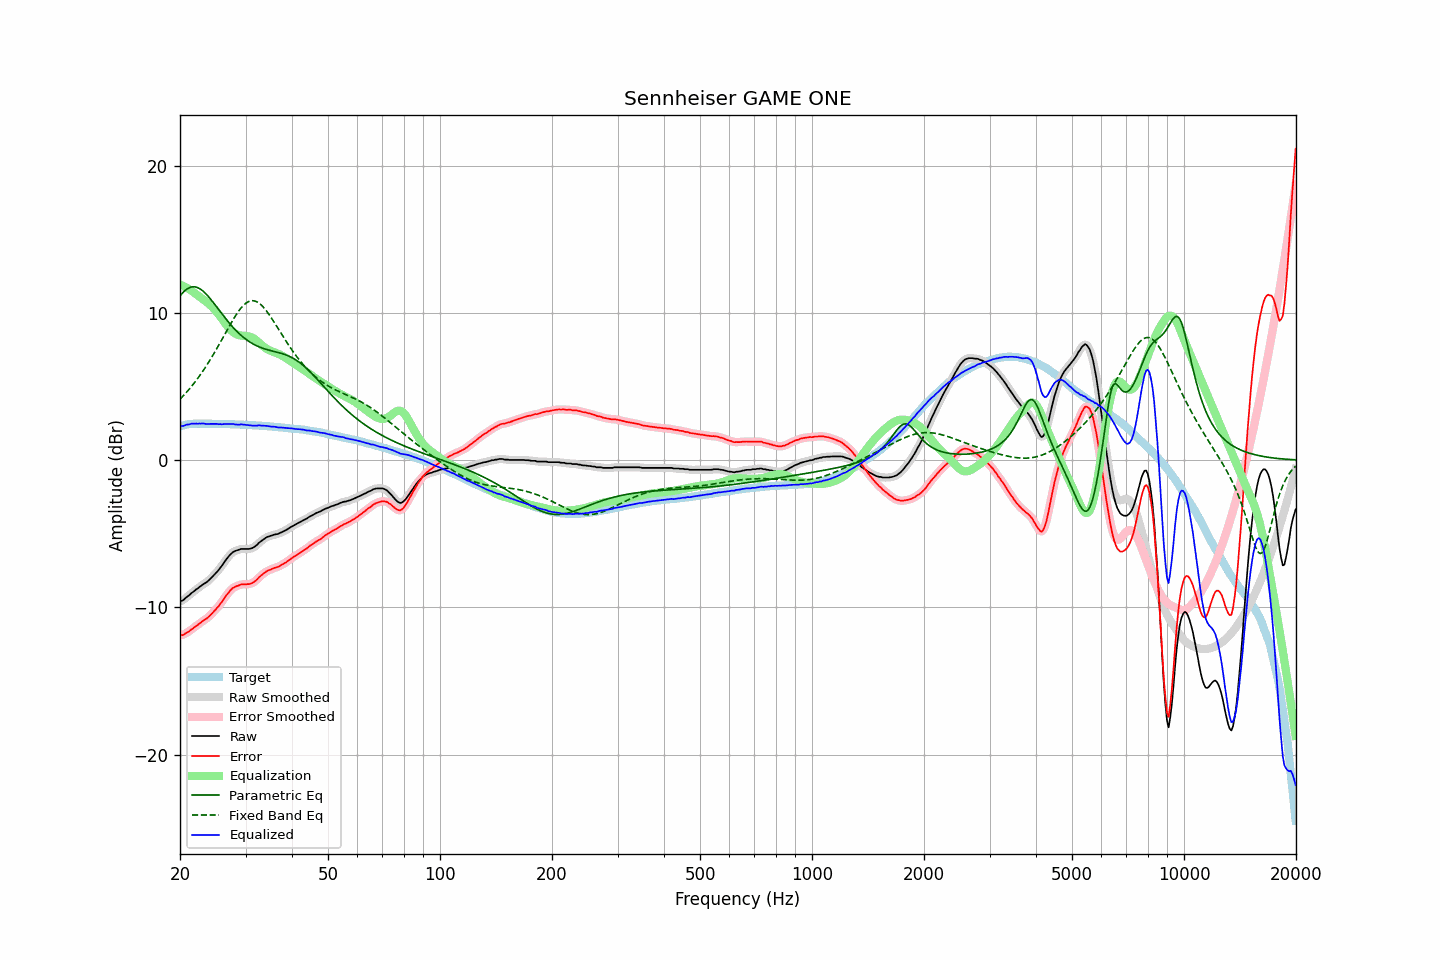

Values plotted in this chart, from the file beside it:
frequency, raw, error, smoothed, error_smoothed, equalization, parametric_eq, fixed_band_eq, equalized_raw, equalized_smoothed, target
20.00, -9.57, -11.87, -9.58, -11.88, 11.92, 11.14, 4.14, 2.35, 2.33, 2.30
20.20, -9.56, -11.89, -9.54, -11.87, 11.87, 11.28, 4.25, 2.32, 2.33, 2.33
20.40, -9.51, -11.86, -9.48, -11.84, 11.82, 11.40, 4.36, 2.32, 2.34, 2.36
20.61, -9.41, -11.79, -9.41, -11.80, 11.77, 11.50, 4.48, 2.36, 2.36, 2.38
20.81, -9.31, -11.71, -9.32, -11.73, 11.71, 11.59, 4.60, 2.40, 2.39, 2.41
21.02, -9.23, -11.67, -9.22, -11.66, 11.65, 11.66, 4.72, 2.42, 2.42, 2.44
21.23, -9.15, -11.60, -9.13, -11.59, 11.58, 11.71, 4.85, 2.44, 2.45, 2.45
21.44, -9.04, -11.49, -9.05, -11.51, 11.51, 11.75, 4.98, 2.48, 2.46, 2.46
21.66, -8.96, -11.43, -8.95, -11.42, 11.43, 11.77, 5.12, 2.47, 2.48, 2.47
21.87, -8.87, -11.34, -8.87, -11.34, 11.35, 11.76, 5.26, 2.47, 2.48, 2.47
22.09, -8.78, -11.25, -8.79, -11.26, 11.26, 11.74, 5.40, 2.49, 2.48, 2.48
22.31, -8.71, -11.19, -8.70, -11.18, 11.18, 11.71, 5.55, 2.47, 2.48, 2.48
22.54, -8.62, -11.10, -8.62, -11.10, 11.10, 11.65, 5.70, 2.49, 2.48, 2.48
22.76, -8.55, -11.02, -8.54, -11.02, 11.03, 11.59, 5.85, 2.48, 2.49, 2.48
22.99, -8.46, -10.93, -8.46, -10.93, 10.95, 11.50, 6.01, 2.49, 2.49, 2.47
23.22, -8.39, -10.86, -8.39, -10.86, 10.87, 11.41, 6.17, 2.48, 2.48, 2.47
23.45, -8.33, -10.79, -8.32, -10.79, 10.79, 11.30, 6.34, 2.46, 2.47, 2.47
23.69, -8.25, -10.72, -8.24, -10.71, 10.70, 11.19, 6.50, 2.45, 2.46, 2.47
23.92, -8.14, -10.61, -8.15, -10.62, 10.60, 11.07, 6.68, 2.46, 2.45, 2.47
24.16, -8.05, -10.51, -8.04, -10.51, 10.51, 10.94, 6.85, 2.46, 2.46, 2.47
24.40, -7.93, -10.40, -7.93, -10.40, 10.40, 10.80, 7.04, 2.47, 2.47, 2.47
24.65, -7.82, -10.28, -7.82, -10.28, 10.29, 10.66, 7.22, 2.47, 2.47, 2.46
24.89, -7.70, -10.16, -7.70, -10.16, 10.17, 10.52, 7.41, 2.46, 2.46, 2.46
25.14, -7.57, -10.03, -7.58, -10.04, 10.04, 10.37, 7.60, 2.46, 2.46, 2.46
25.39, -7.46, -9.92, -7.45, -9.91, 9.90, 10.23, 7.79, 2.44, 2.45, 2.46
25.65, -7.31, -9.77, -7.32, -9.77, 9.76, 10.09, 7.98, 2.45, 2.44, 2.46
25.91, -7.18, -9.63, -7.17, -9.62, 9.61, 9.94, 8.18, 2.43, 2.44, 2.45
26.16, -7.01, -9.46, -7.01, -9.46, 9.46, 9.80, 8.37, 2.45, 2.45, 2.45
26.43, -6.86, -9.31, -6.86, -9.31, 9.31, 9.66, 8.57, 2.45, 2.45, 2.45
26.69, -6.71, -9.16, -6.71, -9.16, 9.16, 9.52, 8.77, 2.46, 2.45, 2.45
26.96, -6.58, -9.03, -6.57, -9.02, 9.02, 9.39, 8.96, 2.45, 2.45, 2.45
27.23, -6.44, -8.88, -6.44, -8.88, 8.90, 9.26, 9.16, 2.46, 2.46, 2.44
27.50, -6.34, -8.78, -6.33, -8.77, 8.79, 9.13, 9.35, 2.45, 2.46, 2.44
27.77, -6.24, -8.66, -6.24, -8.68, 8.70, 9.01, 9.53, 2.46, 2.45, 2.43
28.05, -6.19, -8.62, -6.18, -8.61, 8.62, 8.89, 9.71, 2.43, 2.43, 2.43
28.33, -6.14, -8.56, -6.14, -8.56, 8.56, 8.78, 9.88, 2.42, 2.42, 2.42
28.62, -6.11, -8.53, -6.10, -8.52, 8.51, 8.67, 10.04, 2.40, 2.41, 2.42
28.90, -6.07, -8.49, -6.06, -8.48, 8.48, 8.57, 10.19, 2.41, 2.42, 2.42
29.19, -6.03, -8.44, -6.04, -8.45, 8.46, 8.47, 10.33, 2.43, 2.42, 2.41
29.48, -6.03, -8.44, -6.02, -8.43, 8.45, 8.38, 10.45, 2.42, 2.42, 2.41
29.78, -6.03, -8.43, -6.02, -8.42, 8.44, 8.29, 10.56, 2.41, 2.41, 2.40
30.08, -6.03, -8.43, -6.03, -8.43, 8.43, 8.20, 10.65, 2.40, 2.40, 2.40
30.38, -6.03, -8.42, -6.03, -8.42, 8.41, 8.12, 10.73, 2.39, 2.39, 2.39
30.68, -6.03, -8.42, -6.02, -8.41, 8.39, 8.05, 10.78, 2.37, 2.37, 2.39
30.99, -6.00, -8.38, -6.00, -8.38, 8.36, 7.98, 10.81, 2.36, 2.36, 2.38
31.30, -5.97, -8.34, -5.96, -8.34, 8.31, 7.92, 10.82, 2.35, 2.35, 2.37
31.61, -5.91, -8.28, -5.91, -8.27, 8.25, 7.86, 10.82, 2.34, 2.34, 2.37
31.93, -5.83, -8.19, -5.83, -8.19, 8.17, 7.80, 10.79, 2.34, 2.34, 2.36
32.24, -5.74, -8.09, -5.73, -8.08, 8.08, 7.75, 10.74, 2.34, 2.35, 2.35
32.57, -5.62, -7.97, -5.63, -7.98, 7.99, 7.70, 10.67, 2.37, 2.35, 2.35
32.89, -5.54, -7.87, -5.54, -7.88, 7.89, 7.66, 10.59, 2.35, 2.35, 2.34
33.22, -5.46, -7.79, -5.45, -7.78, 7.79, 7.62, 10.48, 2.34, 2.35, 2.33
33.55, -5.37, -7.69, -5.37, -7.69, 7.70, 7.58, 10.37, 2.34, 2.34, 2.33
33.89, -5.30, -7.62, -5.29, -7.61, 7.62, 7.54, 10.24, 2.33, 2.33, 2.32
34.23, -5.23, -7.54, -5.23, -7.54, 7.55, 7.51, 10.10, 2.33, 2.32, 2.31
34.57, -5.19, -7.49, -5.19, -7.49, 7.49, 7.48, 9.95, 2.31, 2.30, 2.30
34.92, -5.16, -7.45, -5.15, -7.44, 7.44, 7.45, 9.79, 2.28, 2.29, 2.29
35.27, -5.12, -7.40, -5.11, -7.39, 7.39, 7.42, 9.63, 2.28, 2.28, 2.28
35.62, -5.08, -7.35, -5.08, -7.35, 7.35, 7.40, 9.46, 2.28, 2.27, 2.27
35.97, -5.05, -7.31, -5.05, -7.31, 7.31, 7.37, 9.29, 2.27, 2.26, 2.26
... 635 more rows
